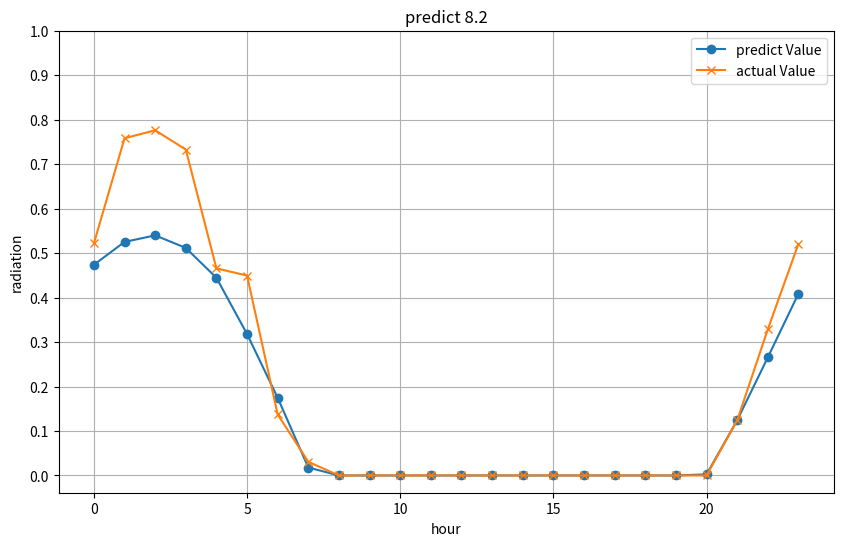

Reproduce this figure in Python. (Note: this script raises an exception after producing the figure.)
import numpy as np
import matplotlib.pyplot as plt

predicted_values = np.array([0.4737,0.5251,0.5398,0.5117,0.4445,0.3180,0.1746,0.0178,0.0000,0.0000,0.0000,0.0000,0.0000,0.0000,0.0000,0.0000,0.0000,0.0000,0.0000,0.0000,0.0024,0.1240,0.2654,0.4087])



# 实际的值
actual_values = np.array([0.5216606498194946,0.7581227436823105,0.776173285198556,0.7328519855595668,0.4657039711191336,0.44945848375451264,0.1371841155234657,0.030685920577617327,0.0,0.0,0.0,0.0,0.0,0.0,0.0,0.0,0.0,0.0,0.0,0.0,0.0,0.12364620938628158,0.3285198555956679,0.5207581227436823])

# 创建时间轴（1到24小时）
hours = np.arange(0, 24)

# 绘制折线图
plt.figure(figsize=(10, 6), dpi=200)
plt.plot(hours, predicted_values, label='predict Value', marker='o')
plt.plot(hours, actual_values, label='actual Value', marker='x')
plt.title('predict 8.2')
plt.xlabel('hour')
plt.ylabel('radiation')

y_min = 0  # 可以调整为实际需要的最小值
y_max = 1  # 可以调整为实际需要的最大值
plt.yticks(np.arange(y_min, y_max + 0.1, 0.1))

plt.legend()
plt.grid(True)
plt.savefig('/Users/<user>/Desktop/DataSet2/solarPrediction/11dayBest/8.2.png')
